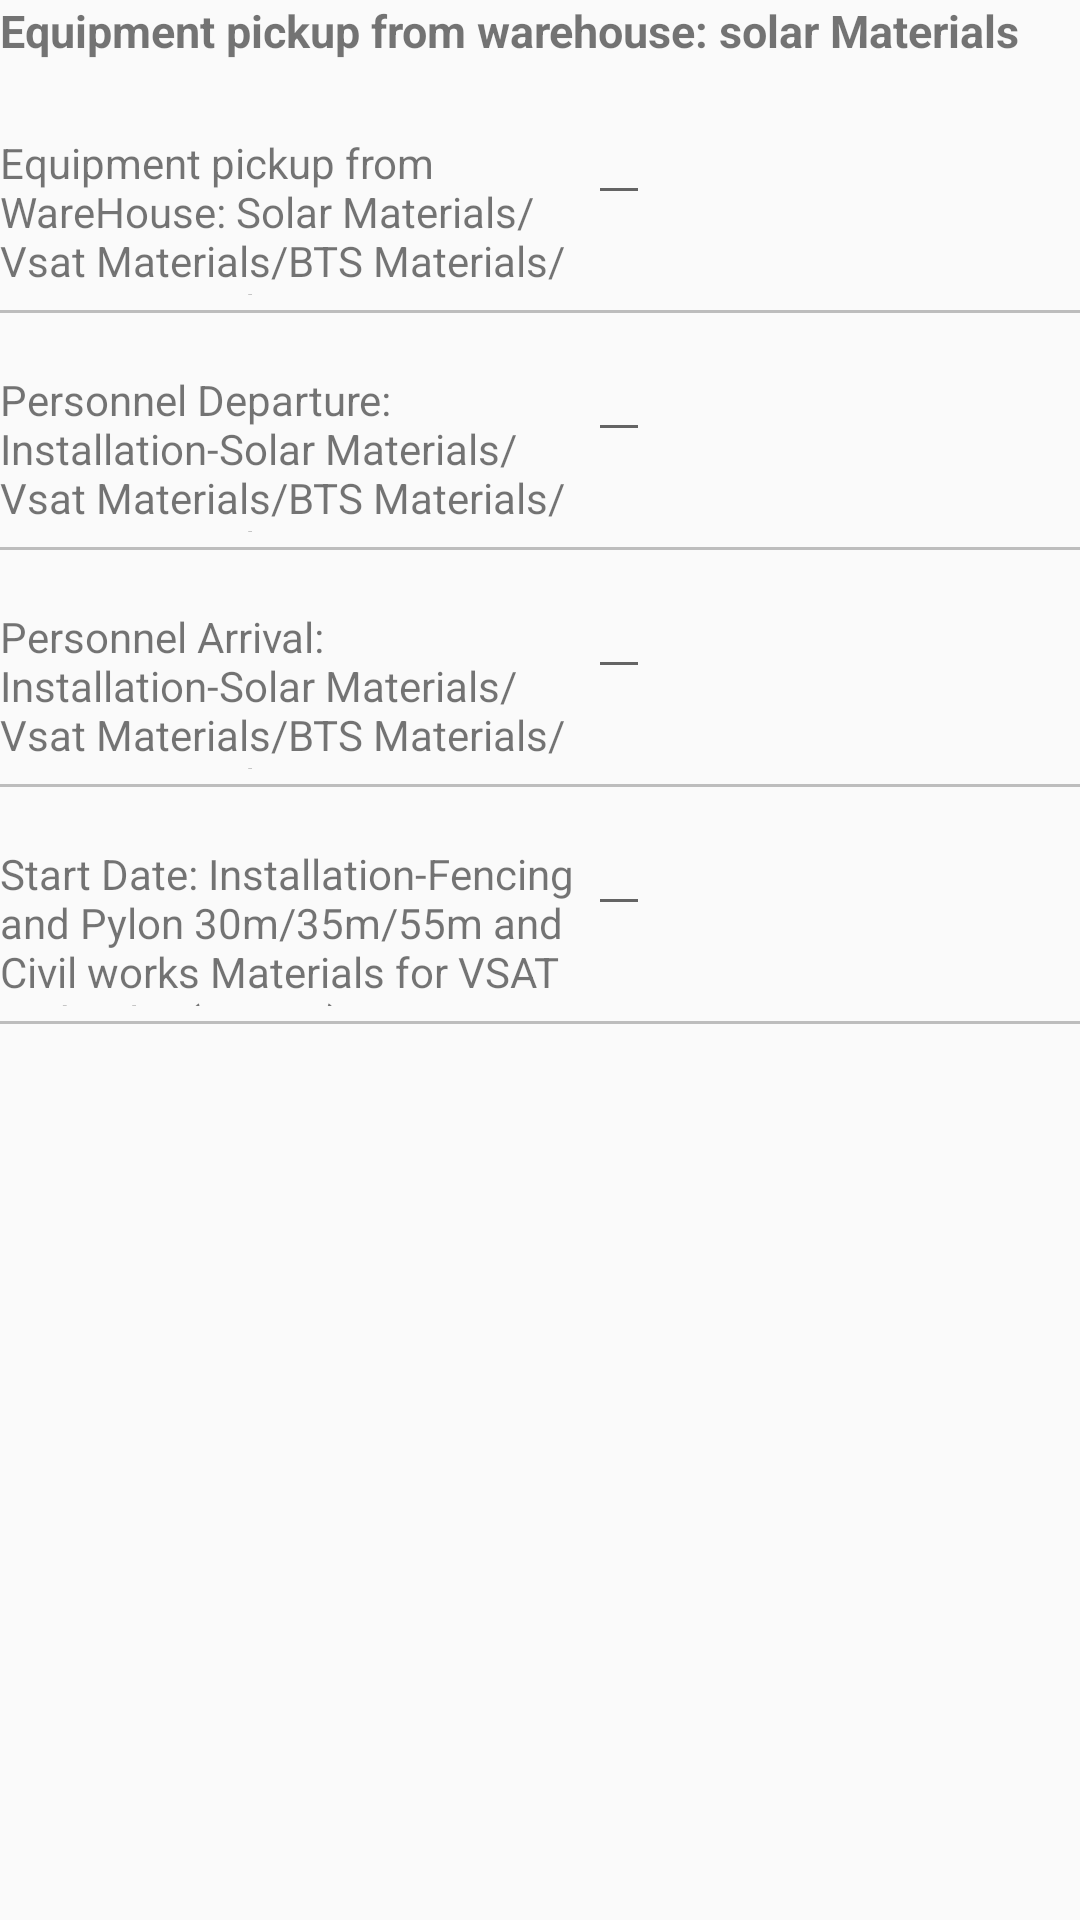

This screen was rendered from an Android layout file. Write that file and the resources it references.
<!-- AndroidManifest.xml: application theme AppTheme -->
<!-- res/layout/survey_phase_6.xml -->
<?xml version="1.0" encoding="utf-8"?>
<LinearLayout xmlns:android="http://schemas.android.com/apk/res/android"
    android:layout_width="match_parent"
    android:layout_height="match_parent"
    android:orientation="vertical">



    <TextView
        android:layout_width="wrap_content"
        android:layout_height="wrap_content"
        android:text="Equipment pickup from warehouse: solar Materials"
        android:textStyle="bold"
        android:textSize="15dp"
        android:layout_marginBottom="10dp"/>

    <ScrollView
        android:layout_width="match_parent"
        android:layout_height="match_parent">

        <LinearLayout
            android:orientation="vertical"
            android:layout_width="match_parent"
            android:layout_height="wrap_content">

    <LinearLayout
        android:orientation="horizontal"
        android:layout_width="match_parent"
        android:layout_height="wrap_content">

        <TextView
            android:ems="12"
            android:text="@string/equipPickupWarehouseSolar"
            android:layout_width="wrap_content"
            android:layout_height="wrap_content" />

        <EditText
            android:layout_width="wrap_content"
            android:layout_height="wrap_content"
            android:paddingStart="2dp"
            android:id="@+id/equipPickupWarehouseSolar"
            android:focusable="false"
            android:inputType="date"
            android:paddingEnd="2dp"/>


    </LinearLayout>
    <View
        android:layout_height="1dp"
        android:layout_width="match_parent"
        android:background="#90909090"
        android:layout_marginBottom="5dp"
        android:layout_marginTop="5dp"
        />
    <LinearLayout
        android:orientation="horizontal"
        android:layout_width="match_parent"
        android:layout_height="wrap_content">

        <TextView
            android:ems="12"
            android:text="@string/personnelDepSolar"
            android:layout_width="wrap_content"
            android:layout_height="wrap_content" />


        <EditText
            android:layout_width="wrap_content"
            android:layout_height="wrap_content"
            android:paddingStart="2dp"
            android:id="@+id/personnelDepSolar"
            android:focusable="false"
            android:inputType="date"
            android:paddingEnd="2dp"/>
    </LinearLayout>

    <View
        android:layout_height="1dp"
        android:layout_width="match_parent"
        android:background="#90909090"
        android:layout_marginBottom="5dp"
        android:layout_marginTop="5dp"
        />
    <LinearLayout
        android:orientation="horizontal"
        android:layout_width="match_parent"
        android:layout_height="wrap_content">

        <TextView
            android:ems="12"
            android:text="@string/personnelArvSolar"
            android:layout_width="wrap_content"
            android:layout_height="wrap_content" />


        <EditText
            android:layout_width="wrap_content"
            android:layout_height="wrap_content"
            android:paddingStart="2dp"
            android:id="@+id/personnelArvSolar"
            android:focusable="false"
            android:inputType="date"
            android:paddingEnd="2dp"/>


    </LinearLayout>

    <View
        android:layout_height="1dp"
        android:layout_width="match_parent"
        android:background="#90909090"
        android:layout_marginBottom="5dp"
        android:layout_marginTop="5dp"
        />

    <LinearLayout
        android:orientation="horizontal"
        android:layout_width="match_parent"
        android:layout_height="wrap_content">

        <TextView
            android:ems="12"
            android:text="@string/startDateSolar"
            android:layout_width="wrap_content"
            android:layout_height="wrap_content" />

        <EditText
            android:layout_width="wrap_content"
            android:layout_height="wrap_content"
            android:paddingStart="2dp"
            android:id="@+id/startDateSolar"
            android:focusable="false"
            android:inputType="date"
            android:paddingEnd="2dp"/>

    </LinearLayout>

            <View
                android:layout_height="1dp"
                android:layout_width="match_parent"
                android:background="#90909090"
                android:layout_marginBottom="5dp"
                android:layout_marginTop="5dp"
                />




            
                
                
                

                
                    
                    
                    
                    
                    
                    
                    

                
                    
                    
                    
                    
                    
                    
                    


            


        </LinearLayout>
    </ScrollView>




</LinearLayout>
<!-- resources referenced by this layout -->
<resources>
  <string name="equipPickupWarehouseSolar">Equipment pickup from WareHouse: Solar Materials/Vsat Materials/BTS Materials/Wi-Fi Materials</string>
  <string name="personnelArvSolar">Personnel Arrival: Installation-Solar Materials/Vsat Materials/BTS Materials/Wi-Fi Materials</string>
  <string name="personnelDepSolar">Personnel Departure: Installation-Solar Materials/Vsat Materials/BTS Materials/Wi-Fi Materials</string>
  <string name="startDateSolar">Start Date: Installation-Fencing and Pylon 30m/35m/55m and Civil works Materials for VSAT and Solar (V+AFT)</string>
  <style name="AppTheme" parent="Theme.AppCompat.Light.DarkActionBar">
          
          <item name="windowActionBar">false</item>
          <item name="windowNoTitle">true</item>
          <item name="colorPrimary">@color/colorPrimary</item>
          <item name="colorPrimaryDark">@color/colorPrimaryDark</item>
          <item name="colorAccent">@color/colorAccent</item>
      </style>
  <color name="colorPrimary">#0B7A2E</color>
  <color name="colorPrimaryDark">#056608</color>
  <color name="colorAccent">#FF4081</color>
</resources>
